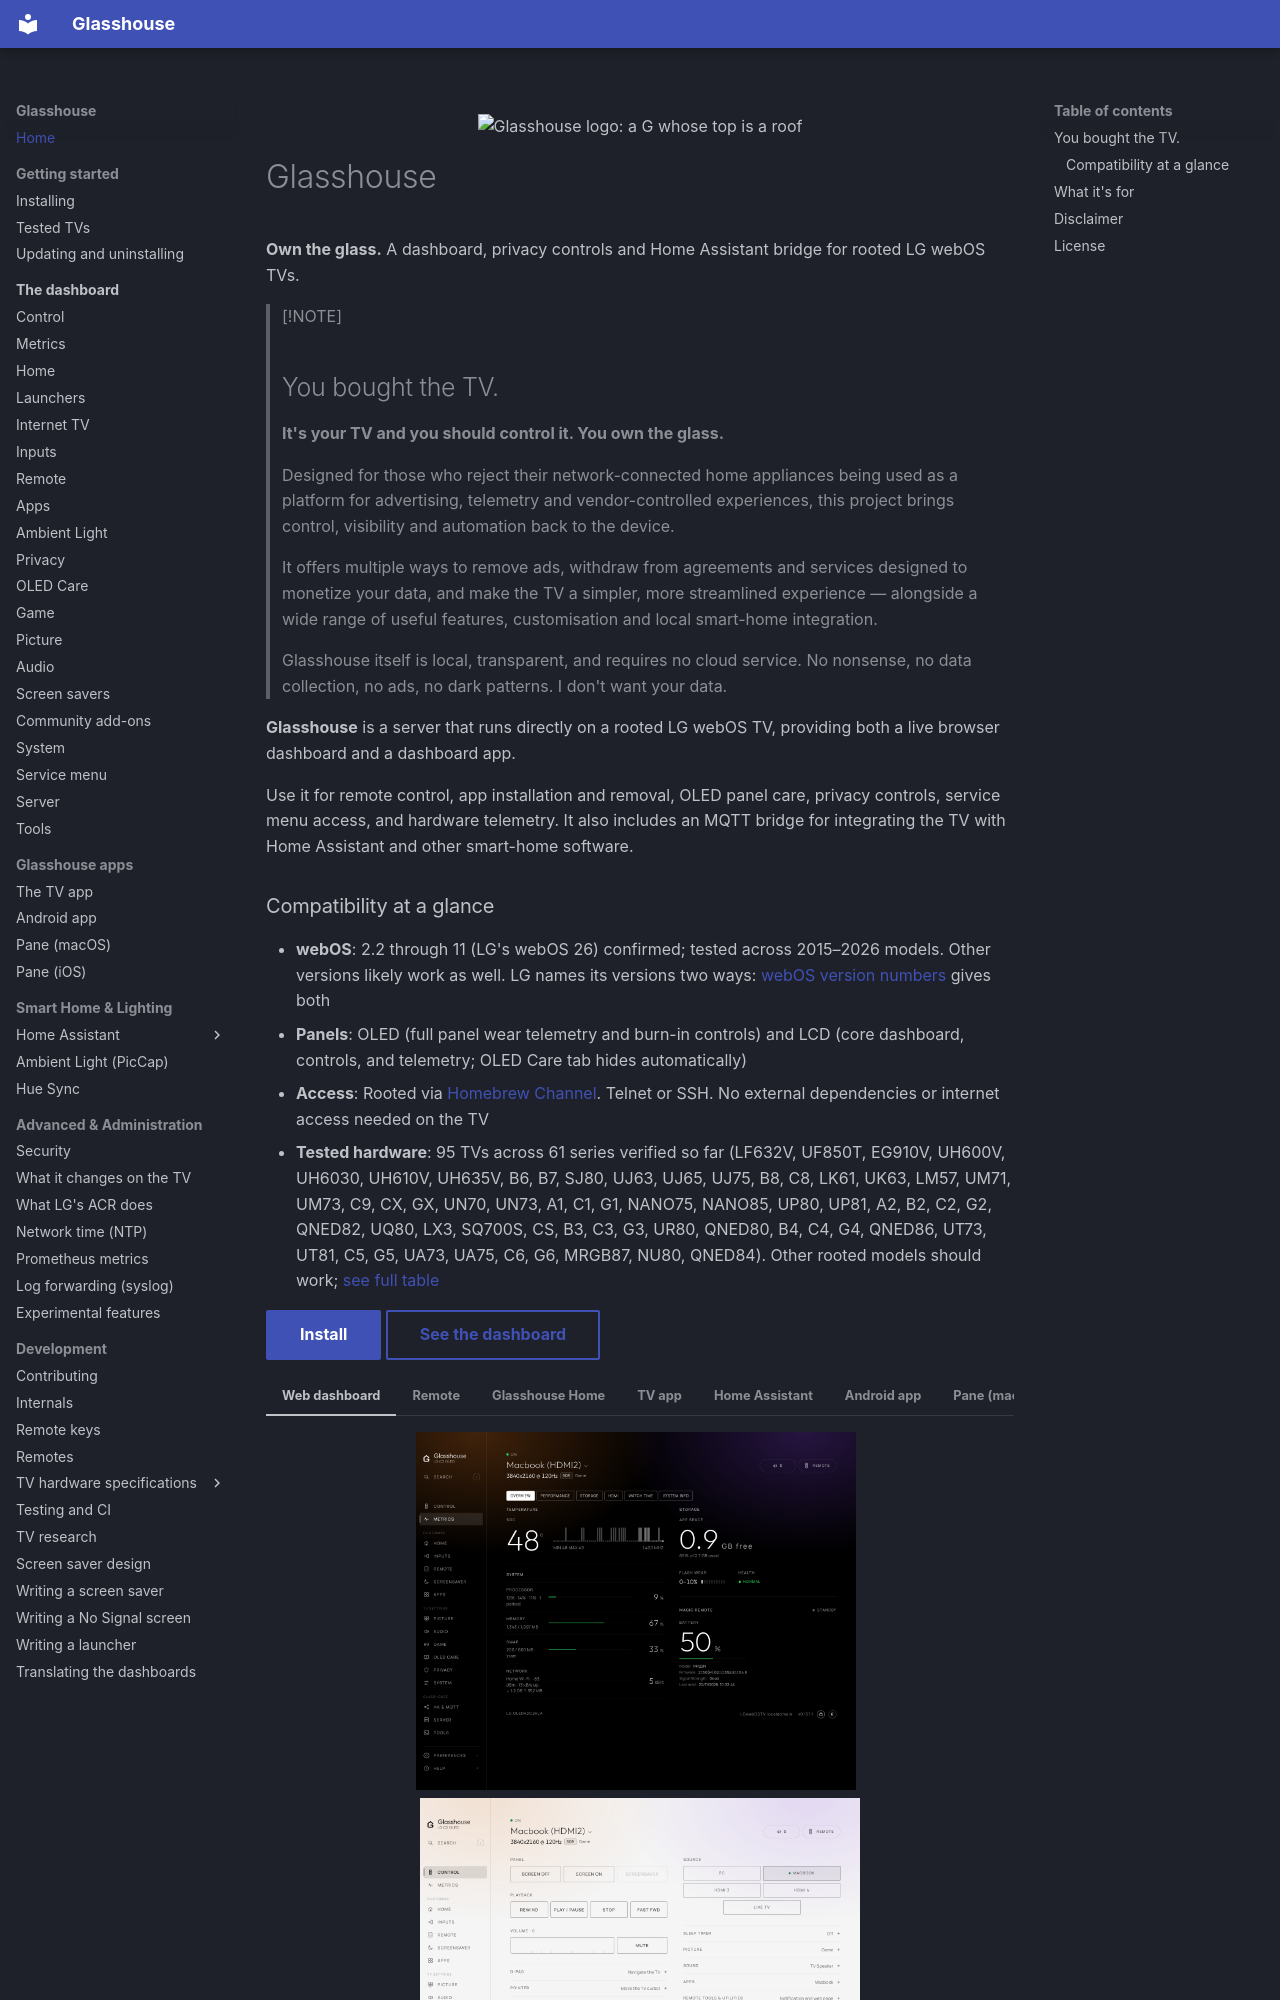

repository: rorygallagher2024/glasshouse · page: index.html · generator: mkdocs

<p align="center"><img src="logo/glasshouse-512.png" width="112" alt="Glasshouse logo: a G whose top is a roof"></p>

# Glasshouse

**Own the glass.** A dashboard, privacy controls and Home Assistant bridge for rooted LG webOS TVs.

> [!NOTE]
>
> ## You bought the TV.
>
> **It's your TV and you should control it. You own the glass.**
>
> Designed for those who reject their network-connected home appliances being
> used as a platform for advertising, telemetry and vendor-controlled
> experiences, this project brings control, visibility and automation back to
> the device.
>
> It offers multiple ways to remove ads, withdraw from agreements and services
> designed to monetize your data, and make the TV a simpler, more streamlined
> experience — alongside a wide range of useful features, customisation and
> local smart-home integration.
>
> Glasshouse itself is local, transparent, and requires no cloud service.
> No nonsense, no data collection, no ads, no dark patterns. I don't want your data.

**Glasshouse** is a server that runs directly on a rooted LG webOS TV, providing both a live browser dashboard and a dashboard app.

Use it for remote control, app installation and removal, OLED panel care, privacy controls, service menu access, and hardware telemetry. It also includes an MQTT bridge for integrating the TV with Home Assistant and other smart-home software.
